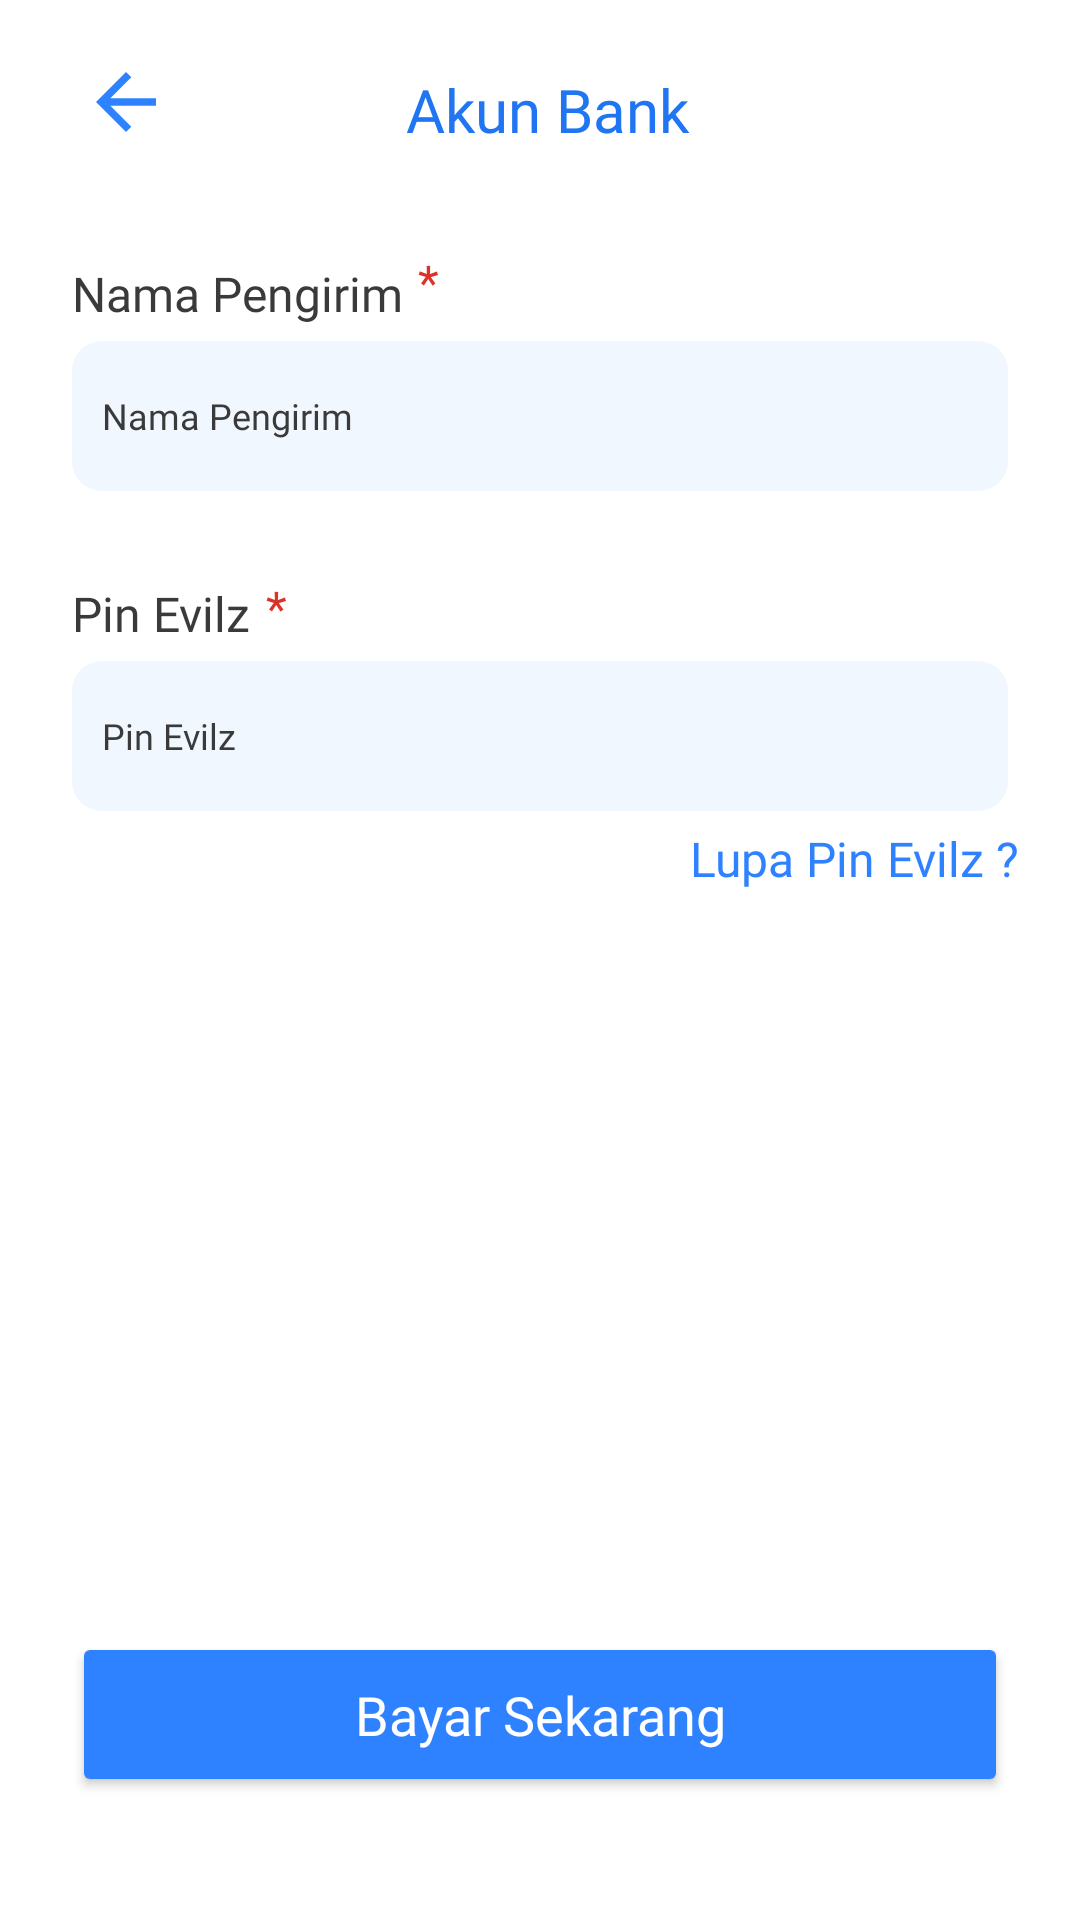

Android layout source for this screen:
<!-- AndroidManifest.xml: application theme Theme.CrossCurrencyTransfer -->
<!-- res/layout/activity_pengirim_transfer.xml -->
<?xml version="1.0" encoding="utf-8"?>
<androidx.constraintlayout.widget.ConstraintLayout
    xmlns:android="http://schemas.android.com/apk/res/android"
    xmlns:tools="http://schemas.android.com/tools"
    xmlns:app="http://schemas.android.com/apk/res-auto"
    android:layout_width="match_parent"
    android:layout_height="match_parent"
    tools:context=".features.metodetransfer.internasional.PengirimTransferActivity">

  <ImageView
      android:id="@+id/ivBack"
      android:layout_width="30dp"
      android:layout_height="30dp"
      android:src="@drawable/ic_baseline_arrow_back_24"
      android:layout_marginVertical="19dp"
      android:layout_marginStart="27dp"
      app:layout_constraintStart_toStartOf="parent"
      app:layout_constraintTop_toTopOf="parent"/>

  <TextView
      android:id="@+id/tvTitleAkunBank"
      android:layout_width="match_parent"
      android:layout_height="wrap_content"
      android:text="Akun Bank"
      android:textSize="20sp"
      android:paddingStart="5dp"
      android:fontFamily="@font/dm_sans_bold"
      android:gravity="center"
      android:layout_marginVertical="23dp"
      android:textColor="@color/warna_primary_font"
      app:layout_constraintTop_toTopOf="parent"
      app:layout_constraintStart_toStartOf="parent"
      app:layout_constraintEnd_toEndOf="parent"/>

  <TextView
      android:id="@+id/tvNamaPengirim"
      android:layout_width="wrap_content"
      android:layout_height="wrap_content"
      android:text="Nama Pengirim"
      android:fontFamily="@font/dm_sans_medium"
      android:textSize="16sp"
      android:textColor="@color/warna_auth_font"
      android:layout_marginStart="24dp"
      android:layout_marginVertical="38dp"
      app:layout_constraintTop_toBottomOf="@+id/ivBack"
      app:layout_constraintStart_toStartOf="parent"/>

  <TextView
      android:id="@+id/tvStarNamaPengirim"
      android:layout_width="wrap_content"
      android:layout_height="wrap_content"
      android:text="*"
      android:textColor="@color/warning_font"
      android:fontFamily="@font/dm_sans_medium"
      android:textSize="16sp"
      android:layout_marginVertical="33dp"
      android:layout_marginStart="5dp"
      app:layout_constraintStart_toEndOf="@+id/tvNamaPengirim"
      app:layout_constraintTop_toBottomOf="@+id/tvTitleAkunBank"/>


  <EditText
      android:id="@+id/etNamaPengirim"
      android:layout_width="match_parent"
      android:layout_height="50dp"
      android:paddingStart="10dp"
      android:inputType="text"
      android:layout_marginEnd="24dp"
      android:textSize="12sp"
      android:hint="Nama Pengirim"
      android:textColorHint="@color/warna_auth_font"
      android:textColor="@color/warna_auth_font"
      android:fontFamily="@font/dm_sans_medium"
      android:layout_marginVertical="5dp"
      android:background="@drawable/transparent_bg_button"
      app:layout_constraintStart_toStartOf="parent"
      app:layout_constraintTop_toBottomOf="@+id/tvNamaPengirim"
      android:layout_marginStart="24dp"
      tools:ignore="RtlSymmetry" />

  <TextView
      android:id="@+id/tvPin"
      android:layout_width="wrap_content"
      android:layout_height="wrap_content"
      android:text="Pin Evilz"
      android:fontFamily="@font/dm_sans_medium"
      android:textSize="16sp"
      android:textColor="@color/warna_auth_font"
      android:layout_marginStart="24dp"
      android:layout_marginVertical="30dp"
      app:layout_constraintTop_toBottomOf="@+id/etNamaPengirim"
      app:layout_constraintStart_toStartOf="parent"/>

  <TextView
      android:id="@+id/tvStarPin"
      android:layout_width="wrap_content"
      android:layout_height="wrap_content"
      android:text="*"
      android:textColor="@color/warning_font"
      android:fontFamily="@font/dm_sans_medium"
      android:textSize="16sp"
      android:layout_marginVertical="28dp"
      android:layout_marginStart="5dp"
      app:layout_constraintStart_toEndOf="@+id/tvPin"
      app:layout_constraintTop_toBottomOf="@+id/etNamaPengirim"/>


  <EditText
      android:id="@+id/etPinEvilz"
      android:layout_width="match_parent"
      android:layout_height="50dp"
      android:paddingStart="10dp"
      android:inputType="text"
      android:layout_marginEnd="24dp"
      android:textSize="12sp"
      android:hint="Pin Evilz"
      android:textColorHint="@color/warna_auth_font"
      android:textColor="@color/warna_auth_font"
      android:fontFamily="@font/dm_sans_medium"
      android:layout_marginVertical="5dp"
      android:background="@drawable/transparent_bg_button"
      app:layout_constraintStart_toStartOf="parent"
      app:layout_constraintTop_toBottomOf="@+id/tvPin"
      android:layout_marginStart="24dp"
      tools:ignore="RtlSymmetry" />

  <TextView
      android:id="@+id/tvLupaPassword"
      android:layout_width="wrap_content"
      android:layout_height="wrap_content"
      android:text="Lupa Pin Evilz ?"
      android:fontFamily="@font/dm_sans_medium"
      android:textSize="16sp"
      android:textColor="@color/warna_button"
      android:layout_marginVertical="5dp"
      android:layout_marginEnd="20dp"
      app:layout_constraintTop_toBottomOf="@+id/etPinEvilz"
      app:layout_constraintEnd_toEndOf="parent"/>

  <Button
      android:id="@+id/btnBayarSekarang"
      style="@style/firstbutton"
      android:layout_width="match_parent"
      android:layout_height="55dp"
      android:fontFamily="@font/dm_sans_medium"
      android:text="Bayar Sekarang"
      android:layout_marginStart="24dp"
      android:layout_marginEnd="24dp"
      android:layout_marginBottom="41dp"
      app:layout_constraintBottom_toBottomOf="parent"
      app:layout_constraintStart_toStartOf="parent"
      app:layout_constraintEnd_toEndOf="parent"/>


</androidx.constraintlayout.widget.ConstraintLayout>
<!-- resources referenced by this layout -->
<resources>
  <color name="warna_auth_font">#3A3A3A</color>
  <color name="warna_button">#2F82FF</color>
  <color name="warna_primary_font">#2075F3</color>
  <color name="warning_font">#DC3328</color>
  <!-- drawable ic_baseline_arrow_back_24 (drawable) -->
  <vector android:autoMirrored="true" android:height="24dp"
      android:tint="#2F82FF" android:viewportHeight="24"
      android:viewportWidth="24" android:width="24dp" xmlns:android="http://schemas.android.com/apk/res/android">
      <path android:fillColor="@android:color/white" android:pathData="M20,11H7.83l5.59,-5.59L12,4l-8,8 8,8 1.41,-1.41L7.83,13H20v-2z"/>
  </vector>
  <!-- drawable transparent_bg_button (drawable) -->
  <?xml version="1.0" encoding="utf-8"?>
  <selector xmlns:android="http://schemas.android.com/apk/res/android">
      <item>
          <shape android:shape="rectangle">
              
              <solid android:color="@color/warna_background_button" />
              
              <corners android:radius="10dp" />
          </shape>
      </item>
  </selector>
  <style name="firstbutton">
          <item name="backgroundTint">@color/warna_button</item>
          <item name="android:textSize">18sp</item>
          <item name="cornerRadius">10dp</item>
          <item name="android:state_pressed">false</item>
          <item name="android:textColor">@color/white</item>
          <item name="textAllCaps">false</item>
      </style>
  <style name="Theme.CrossCurrencyTransfer" parent="Theme.MaterialComponents.DayNight.NoActionBar">
          
          <item name="background">@color/warna_background</item>
          <item name="colorPrimary">@color/warna_primary_font</item>
          <item name="colorPrimaryVariant">@color/warna_second_button</item>
          <item name="colorOnPrimary">@color/warna_primary_font</item>
          
          <item name="colorSecondary">@color/warna_button</item>
          <item name="colorSecondaryVariant">@color/teal_700</item>
          <item name="colorOnSecondary">@color/black</item>
          
          <item name="android:statusBarColor" tools:targetApi="l" tools:ignore="ObsoleteSdkInt">?attr/colorPrimaryVariant</item>
          
      </style>
  <color name="warna_background_button">#F1F7FF</color>
  <color name="white">#FFFFFF</color>
  <color name="warna_background">#ffffff</color>
  <color name="warna_second_button">#ADB1BC</color>
  <color name="teal_700">#FF018786</color>
  <color name="black">#FF000000</color>
</resources>
